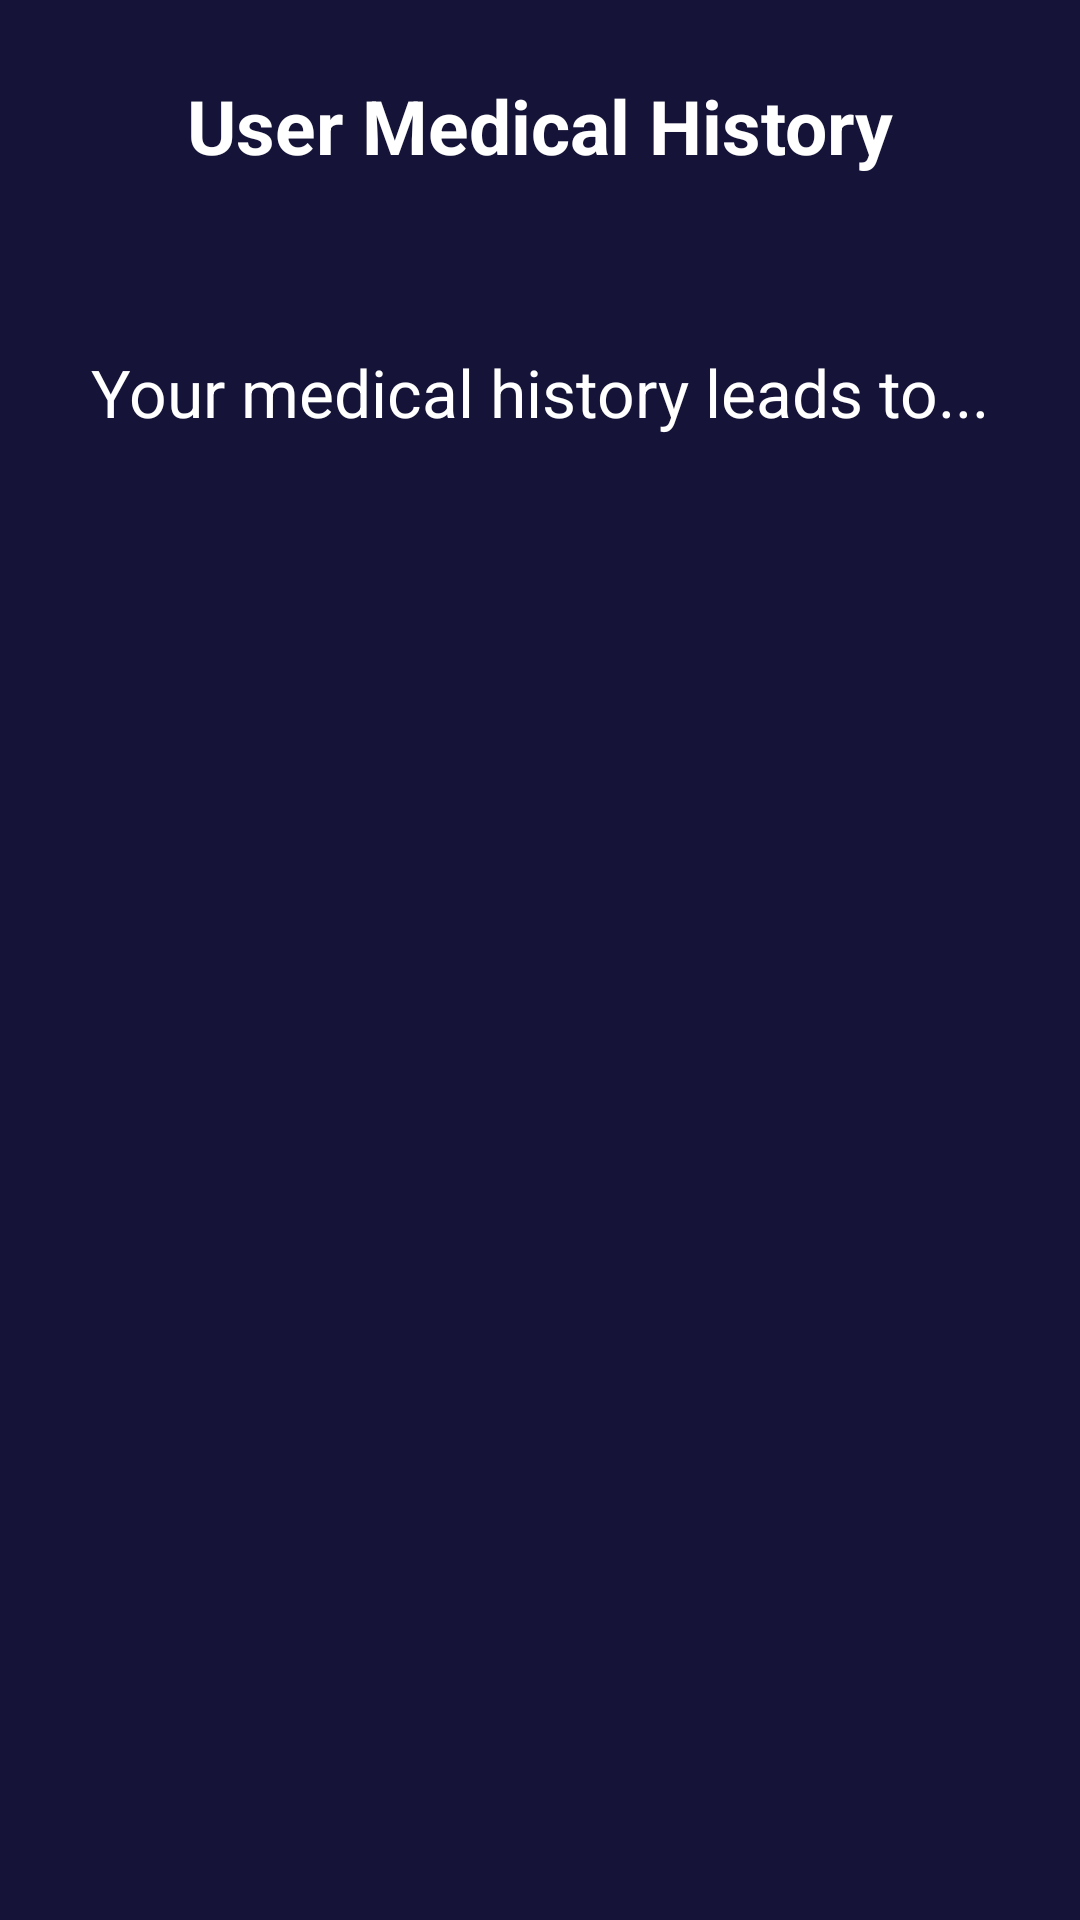

Produce the Android XML layout that renders to this screen, including the resource entries it uses.
<!-- AndroidManifest.xml: application theme Theme.BMI -->
<!-- res/layout/activity_underweight_causes.xml -->
<?xml version="1.0" encoding="utf-8"?>
<LinearLayout xmlns:android="http://schemas.android.com/apk/res/android"
    xmlns:tools="http://schemas.android.com/tools"
    android:id="@+id/main"
    android:layout_width="match_parent"
    android:layout_height="match_parent"
    android:background="@color/bg"
    android:orientation="vertical"
    android:paddingLeft="20dp"
    android:paddingRight="20dp"
    tools:context=".Overweight_causes">

    <androidx.appcompat.widget.Toolbar
        android:layout_width="match_parent"
        android:layout_height="wrap_content"
        android:layout_marginTop="10dp"
        android:layout_marginBottom="15dp"
        android:background="@color/bg"
        android:elevation="20dp">

        <TextView
            android:layout_marginTop="10dp"
            android:id="@+id/header"
            android:layout_width="wrap_content"
            android:layout_height="wrap_content"
            android:layout_gravity="center"
            android:text="@string/user_medical_history"
            android:textColor="@color/white"
            android:textSize="25sp"
            android:textStyle="bold" />
    </androidx.appcompat.widget.Toolbar>

    <ExpandableListView
        android:id="@+id/expandableListView_under"
        android:layout_width="match_parent"
        android:layout_height="wrap_content"
        android:childDivider="@color/on_primary_bg"
        android:divider="@color/bg"
        android:dividerHeight="17dp"
        android:groupIndicator="@null" />

    <TextView
        android:id="@+id/overweight_lead_to"
        android:layout_width="match_parent"
        android:layout_height="match_parent"
        android:layout_marginTop="27dp"
        android:text="@string/your_medical_history_leads_to_"
        android:textAlignment="center"
        android:textColor="@color/white"
        android:textSize="22sp" />

</LinearLayout>
<!-- resources referenced by this layout -->
<resources>
  <color name="bg">#151438</color>
  <color name="on_primary_bg">#181A3D</color>
  <color name="white">#FFFFFFFF</color>
  <string name="user_medical_history">User Medical History</string>
  <string name="your_medical_history_leads_to_">Your medical history leads to...</string>
  <style name="Theme.BMI" parent="Base.Theme.BMI" />
  <style name="Base.Theme.BMI" parent="Theme.Material3.DayNight.NoActionBar">
          
          
          <item name="android:statusBarColor">@color/status_bar_color</item>
  
      </style>
  <color name="status_bar_color">#00416A</color>
</resources>
